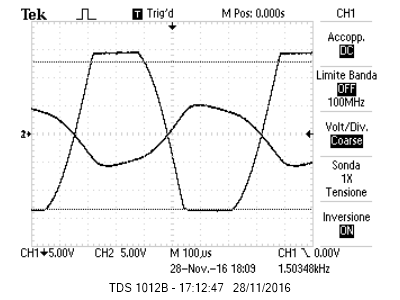

The data file committed next to this chart (first rows):
Record Length, 2500, Points, -499.999966E-6, 4.60000, , Record Length, 2500, Points, -499.999966E-6, -13.6000, 
Sample Interval, 400.00000E-9, s, -499.599962E-6, 4.6, , Sample Interval, 400.00000E-9, s, -499.599962E-6, -13.6, 
Trigger Point, 1.2500E3, Samples, -499.199959E-6, 4.6, , Trigger Point, 1.2500E3, Samples, -499.199959E-6, -13.6, 
, , , -498.799956E-6, 4.4, , , , , -498.799956E-6, -13.6, 
, , , -498.399953E-6, 4.4, , , , , -498.399953E-6, -13.6, 
, , , -497.999950E-6, 4.4, , , , , -497.999950E-6, -13.6, 
Source, CH1, , -497.599947E-6, 4.6, , Source, CH2, , -497.599947E-6, -13.6, 
Vertical Units, Volts, , -497.199944E-6, 4.4, , Vertical Units, Volts, , -497.199944E-6, -13.6, 
Vertical Scale, 5, , -496.799941E-6, 4.4, , Vertical Scale, 5, , -496.799941E-6, -13.6, 
Vertical Offset, 0, , -496.399938E-6, 4.4, , Vertical Offset, 0, , -496.399938E-6, -13.6, 
Horizontal Units, s, , -495.999993E-6, 4.4, , Horizontal Units, s, , -495.999993E-6, -13.4, 
Horizontal Scale, 100.0000E-6, , -495.599990E-6, 4.4, , Horizontal Scale, 100.0000E-6, , -495.599990E-6, -13.4, 
Pt Fmt, Y, , -495.199987E-6, 4.4, , Pt Fmt, Y, , -495.199987E-6, -13.4, 
Yzero, 0.0, , -494.799984E-6, 4.4, , Yzero, 0.0, , -494.799984E-6, -13.4, 
Probe Atten, 1.000, , -494.399981E-6, 4.4, , Probe Atten, 1.000, , -494.399981E-6, -13.6, 
, , , -493.999978E-6, 4.4, , , , , -493.999978E-6, -13.6, 
Note, TDS 1012B - 17:13:17   28/11/2016, , -493.599975E-6, 4.4, , Note, TDS 1012B - 17:13:17   28/11/2016, , -493.599975E-6, -13.6, 
, , , -493.199972E-6, 4.4, , , , , -493.199972E-6, -13.6, 
, , , -492.799969E-6, 4.4, , , , , -492.799969E-6, -13.6, 
, , , -492.399966E-6, 4.4, , , , , -492.399966E-6, -13.6, 
, , , -491.999963E-6, 4.2, , , , , -491.999963E-6, -13.6, 
, , , -491.599960E-6, 4.4, , , , , -491.599960E-6, -13.6, 
, , , -491.199957E-6, 4.4, , , , , -491.199957E-6, -13.6, 
, , , -490.799954E-6, 4.4, , , , , -490.799954E-6, -13.4, 
, , , -490.399951E-6, 4.4, , , , , -490.399951E-6, -13.6, 
, , , -489.999948E-6, 4.4, , , , , -489.999948E-6, -13.6, 
, , , -489.599945E-6, 4.4, , , , , -489.599945E-6, -13.6, 
, , , -489.199942E-6, 4.2, , , , , -489.199942E-6, -13.6, 
, , , -488.799938E-6, 4.2, , , , , -488.799938E-6, -13.6, 
, , , -488.399994E-6, 4.4, , , , , -488.399994E-6, -13.6, 
, , , -487.999961E-6, 4.2, , , , , -487.999961E-6, -13.6, 
, , , -487.599958E-6, 4.4, , , , , -487.599958E-6, -13.6, 
, , , -487.199955E-6, 4.2, , , , , -487.199955E-6, -13.4, 
, , , -486.799952E-6, 4.4, , , , , -486.799952E-6, -13.6, 
, , , -486.399978E-6, 4.2, , , , , -486.399978E-6, -13.6, 
, , , -485.999975E-6, 4.2, , , , , -485.999975E-6, -13.6, 
, , , -485.599972E-6, 4.4, , , , , -485.599972E-6, -13.4, 
, , , -485.199969E-6, 4.2, , , , , -485.199969E-6, -13.4, 
, , , -484.799966E-6, 4.4, , , , , -484.799966E-6, -13.4, 
, , , -484.399963E-6, 4.2, , , , , -484.399963E-6, -13.6, 
, , , -483.999960E-6, 4.2, , , , , -483.999960E-6, -13.4, 
, , , -483.599957E-6, 4.2, , , , , -483.599957E-6, -13.6, 
, , , -483.199954E-6, 4.2, , , , , -483.199954E-6, -13.6, 
, , , -482.799951E-6, 4.2, , , , , -482.799951E-6, -13.6, 
, , , -482.399977E-6, 4.4, , , , , -482.399977E-6, -13.6, 
, , , -481.999974E-6, 4.2, , , , , -481.999974E-6, -13.6, 
, , , -481.599971E-6, 4.2, , , , , -481.599971E-6, -13.6, 
, , , -481.199968E-6, 4.2, , , , , -481.199968E-6, -13.6, 
, , , -480.799965E-6, 4.2, , , , , -480.799965E-6, -13.4, 
, , , -480.399962E-6, 4.2, , , , , -480.399962E-6, -13.6, 
, , , -479.999959E-6, 4.2, , , , , -479.999959E-6, -13.6, 
, , , -479.599956E-6, 4.2, , , , , -479.599956E-6, -13.6, 
, , , -479.199953E-6, 4, , , , , -479.199953E-6, -13.4, 
, , , -478.799979E-6, 4.2, , , , , -478.799979E-6, -13.4, 
, , , -478.399976E-6, 4.2, , , , , -478.399976E-6, -13.6, 
, , , -477.999973E-6, 4.2, , , , , -477.999973E-6, -13.4, 
, , , -477.599970E-6, 4.2, , , , , -477.599970E-6, -13.6, 
, , , -477.199967E-6, 4.2, , , , , -477.199967E-6, -13.6, 
, , , -476.799964E-6, 4.2, , , , , -476.799964E-6, -13.4, 
, , , -476.399960E-6, 4, , , , , -476.399960E-6, -13.6, 
, , , -475.999957E-6, 4.2, , , , , -475.999957E-6, -13.4, 
... 2,439 more rows
